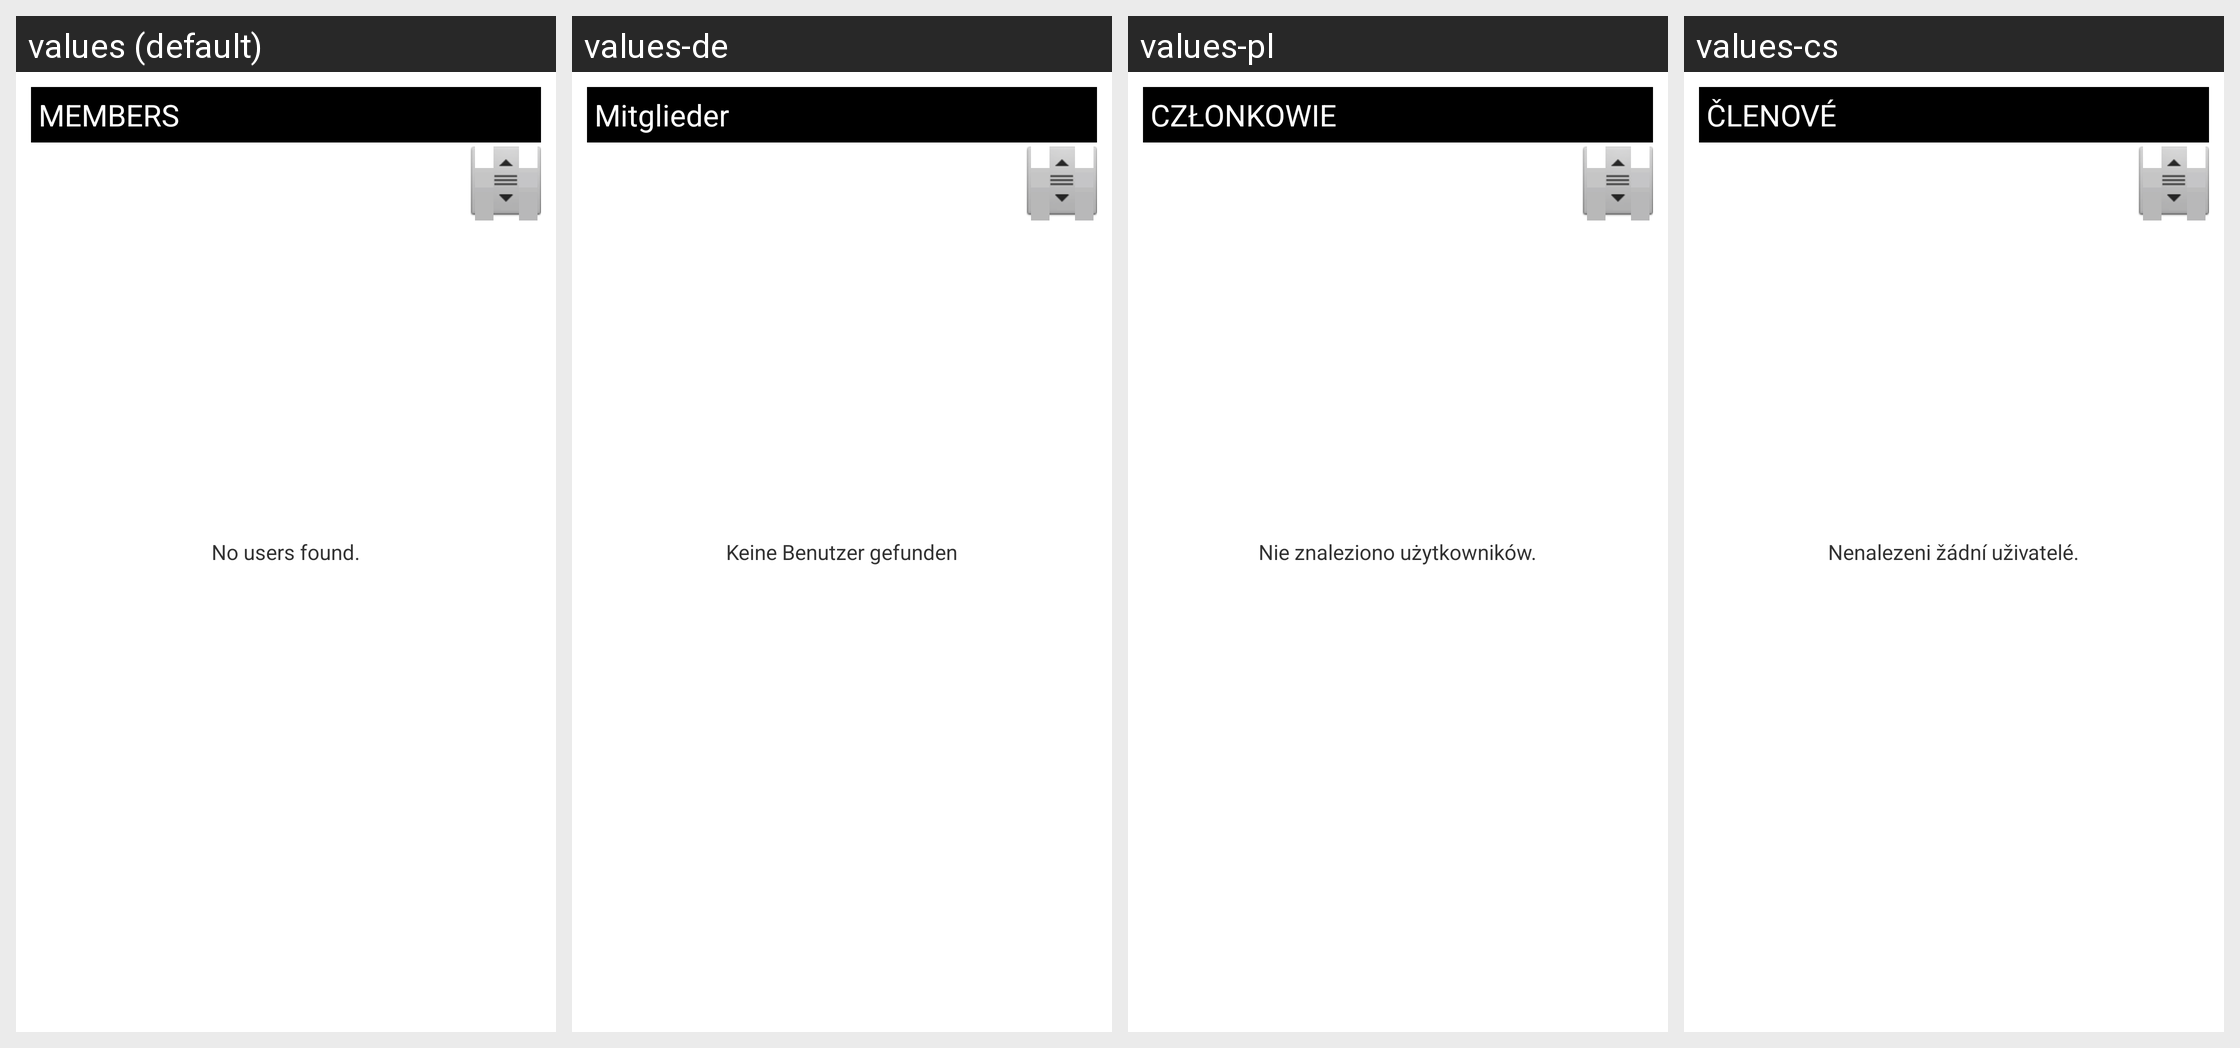

Here is an Android app screen in its default locale and in the app's own translations. Write out the translated-string differences for the strings that appear on this screen.
Android screen res/layout/tab_content_platoon_users.xml rendered under 4 locales, left to right: values (default), values-de, values-pl, values-cs. Device: Nexus 5 (rendered at 1080×1920; each locale shown at half size, 540×960, under a caption strip naming it); theme android:Theme.Light.
Other locales in the repository, not shown: values-ar, values-da, values-es, values-fi, values-fr, values-hr, values-it, values-nl, values-pt, values-ro, values-sr, values-sv.
Strings drawn on this screen, with the default value and each locale's value (text and hints the layout hard-codes, and strings that could not be matched under every locale, appear in the picture but are not listed):

label_own_soldiermbers
  values: MEMBERS
  values-de: Mitglieder
  values-pl: CZŁONKOWIE
  values-cs: ČLENOVÉ

info_xml_no_users
  values: No users found.
  values-de: Keine Benutzer gefunden
  values-pl: Nie znaleziono użytkowników.
  values-cs: Nenalezeni žádní uživatelé.
